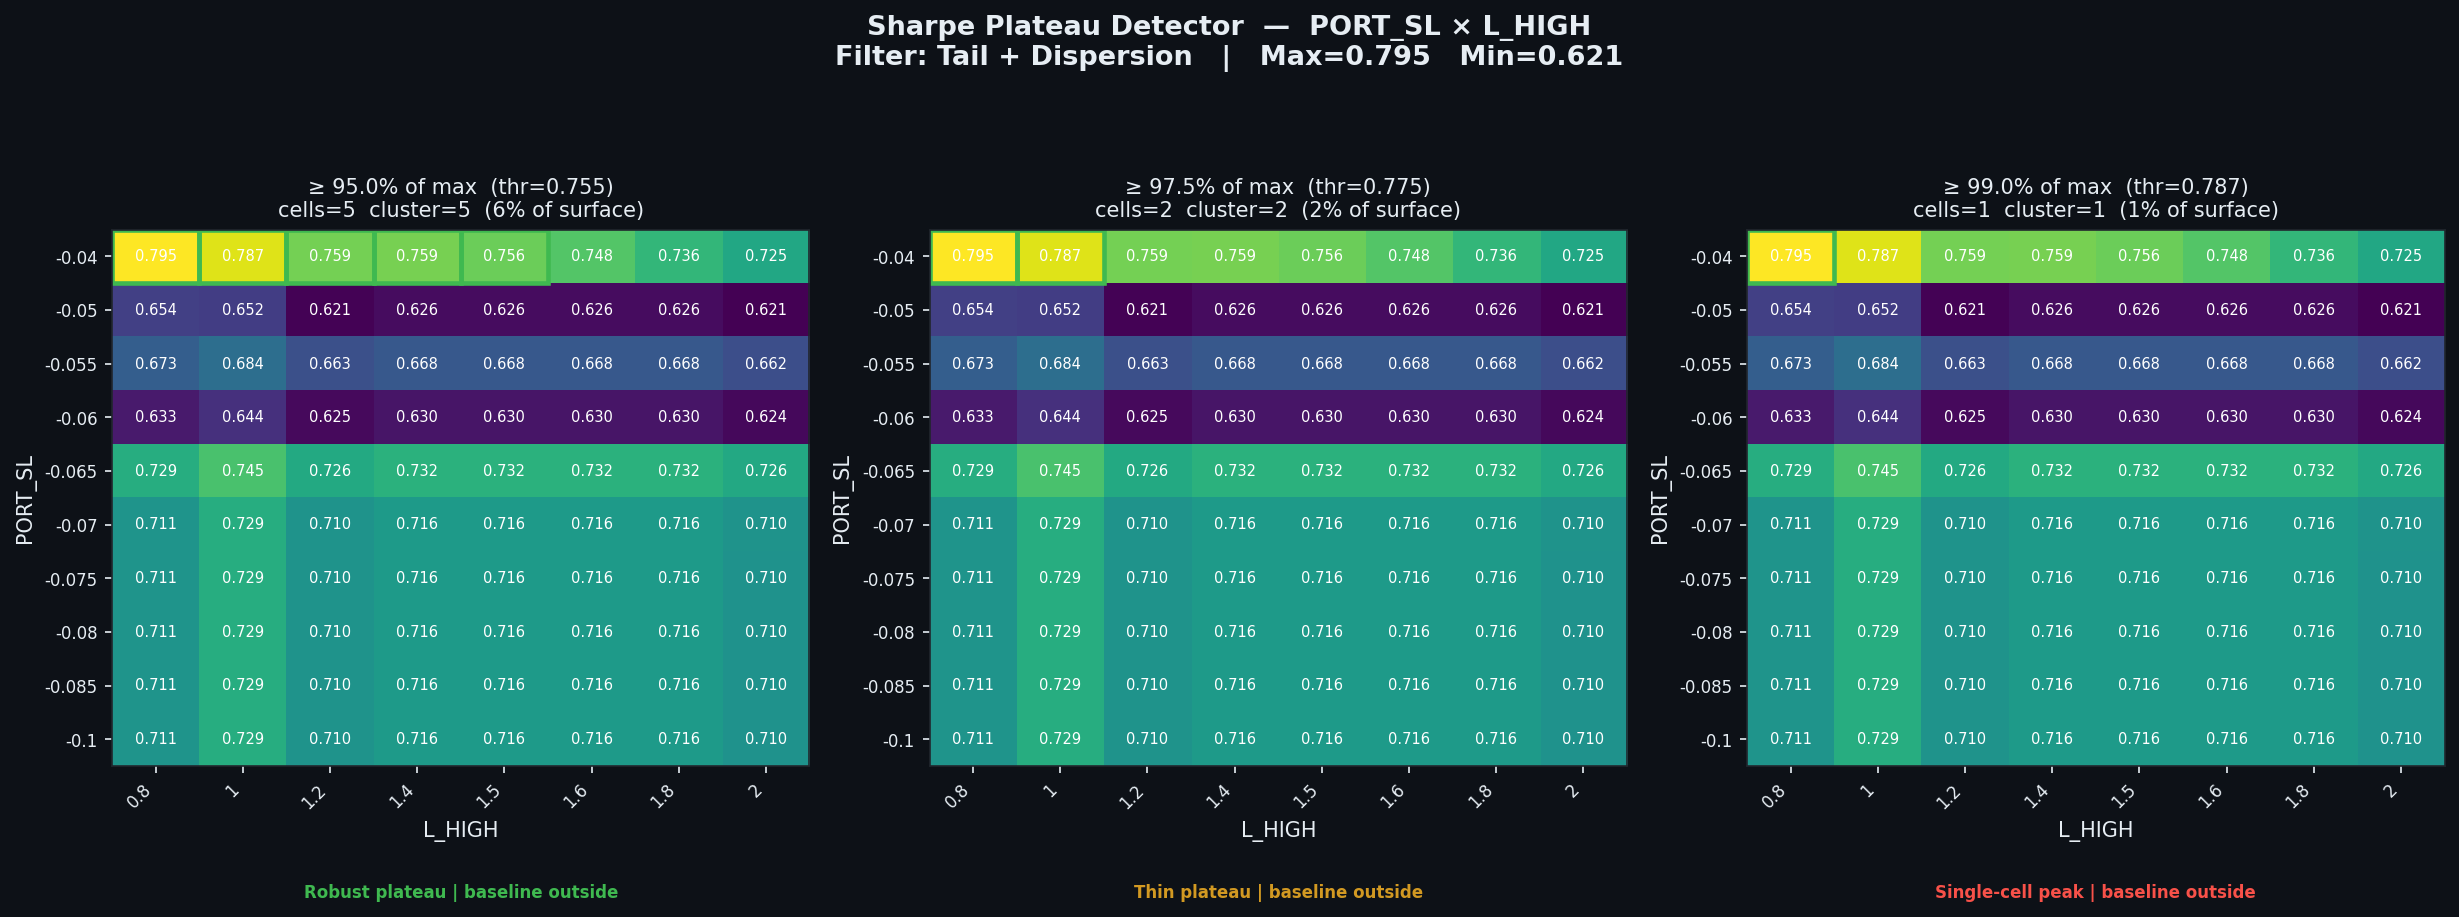

The table this chart was drawn from, first rows:
threshold_pct, threshold_sharpe, cells_above_threshold, pct_of_surface, largest_cluster_cells, baseline_in_cluster, verdict
0.95, 0.7553, 5, 6.25, 5, False, Robust plateau | baseline outside
0.975, 0.7752, 2, 2.5, 2, False, Thin plateau | baseline outside
0.99, 0.7871, 1, 1.25, 1, False, Single-cell peak | baseline outside
